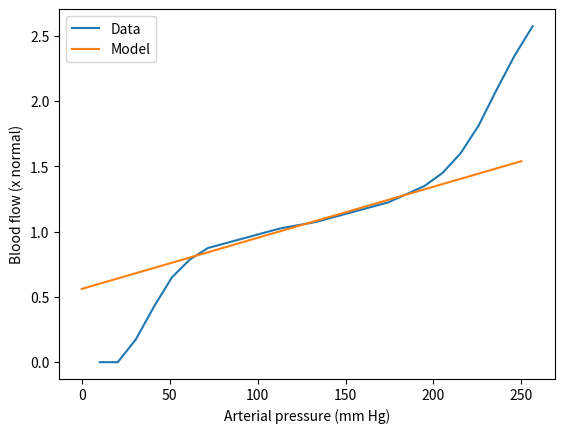
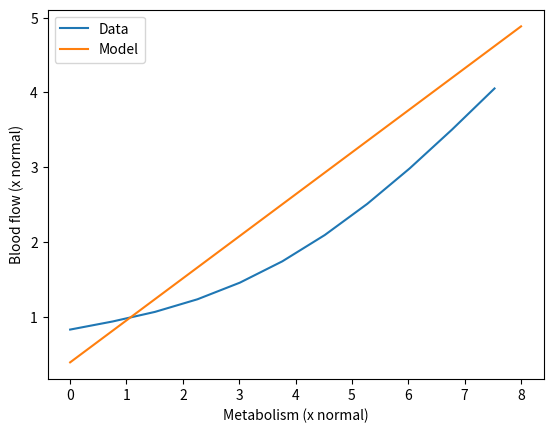
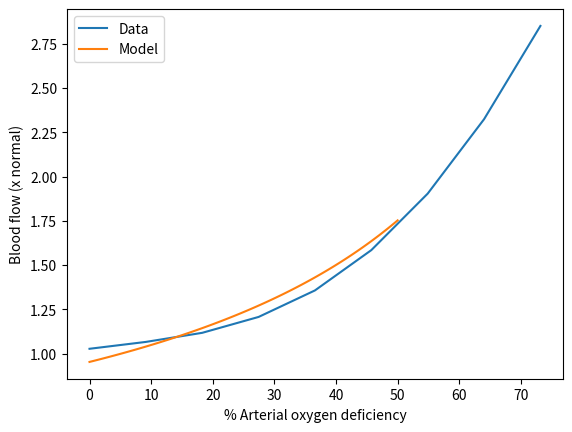

The matplotlib source for these figures, in order:
#   -------------------------------------------------------------------
# 
#    Code to solve the autoregulation model of Huntsman/Peskin.
# 
#    For Chapter 11, Section 11.6.1 of
#    Keener and Sneyd, Mathematical Physiology, 3rd Edition, Springer.
# 
# [redacted]
# 
#   -------------------------------------------------------------------

import numpy as np
import matplotlib.pyplot as plt

# The data for the three graphs

flow_Pa = np.array([
    [0, 10.256],
    [0, 20.512],
    [0.175, 30.768],
    [0.425, 41.024],
    [0.65, 51.28],
    [0.7875, 61.536],
    [0.875, 71.792],
    [0.9125, 82.048],
    [0.95, 92.30399],
    [0.9875, 102.56],
    [1.025, 112.816],
    [1.05, 123.072],
    [1.075, 133.328],
    [1.1125, 143.584],
    [1.15, 153.84],
    [1.1875, 164.096],
    [1.225, 174.352],
    [1.2875, 184.608],
    [1.35, 194.864],
    [1.45, 205.12],
    [1.6, 215.376],
    [1.8125, 225.632],
    [2.0875, 235.888],
    [2.35, 246.144],
    [2.575, 256.4]
])

flow_metab = np.array([
    [0.829816, 0],
    [0.937826, 0.752941],
    [1.0664, 1.50588],
    [1.23481, 2.25882],
    [1.4571, 3.01176],
    [1.74212, 3.76471],
    [2.0935, 4.51765],
    [2.50963, 5.27059],
    [2.98377, 6.02353],
    [3.50385, 6.77647],
    [4.05269, 7.52941]
])

flow_oxy = np.array([
    [1.02721, 0],
    [1.066, 9.14634],
    [1.11736, 18.2927],
    [1.20706, 27.439],
    [1.35686, 36.5854],
    [1.58445, 45.7317],
    [1.90352, 54.8781],
    [2.3237, 64.0244],
    [2.85057, 73.1707]
])

# Model parameters
O2astar = 104
O2vstar = 40
Pastar = 100
Qstar = 5.6
Mstar = Qstar * (O2astar - O2vstar)
A = 0.1
R0 = 4

# Plot flow against pressure
Pa_model = np.linspace(0, 250, 100)
Qa_model = (1 / (1 + A * O2astar)) * (Mstar * A + Pa_model / R0)/Qstar

plt.figure(1)
plt.plot(flow_Pa[:, 1], flow_Pa[:, 0], label='Data')
plt.plot(Pa_model, Qa_model, label='Model')
plt.xlabel('Arterial pressure (mm Hg)')
plt.ylabel('Blood flow (x normal)')
plt.legend()
plt.show()

# Plot flow against metabolism
M_model = np.linspace(0, 8, 100)
Qa_model2 = (1 / (1 + A * O2astar)) * (M_model * Mstar * A + Pastar / R0)/Qstar

plt.figure(2)
plt.plot(flow_metab[:, 1], flow_metab[:, 0], label='Data')
plt.plot(M_model, Qa_model2, label='Model')
plt.xlabel('Metabolism (x normal)')
plt.ylabel('Blood flow (x normal)')
plt.legend()
plt.show()

# Plot flow against oxygen deficiency
ox_def = np.linspace(0, 50, 100)
O2a = O2astar * (1 - ox_def / 100)
Qa_model3 = (1/(1+A*O2a))*(Mstar*A + Pastar/R0)/Qstar

plt.figure(3)
plt.plot(flow_oxy[:, 1], flow_oxy[:, 0], label='Data')
plt.plot(ox_def, Qa_model3, label='Model')
plt.xlabel('% Arterial oxygen deficiency')
plt.ylabel('Blood flow (x normal)')
plt.legend()
plt.show()
